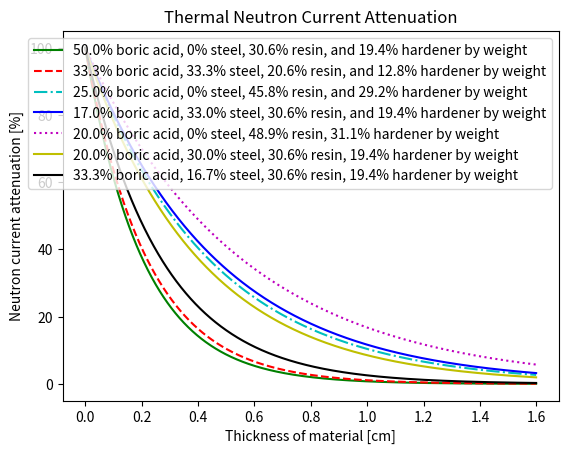

This figure's Python source:
# Author: Yaro Kaminskiy

'''
Calculates the percentage of thermal neutrons absorbed with different thicknesses and compositions
of the composite material.
'''

# Import the relevant functionality from the correct libraries.
from math import pi, exp
import matplotlib.pyplot as plt
import numpy as np

'''
Definitions                         Units, Brief Descriptor. All units are in the CGS unit system.
'''

# Obtained using WolframAlpha.com, Wikipedia.org, item description (for steel and epoxy components)
Na = 6.022141e23                    # [# of B-10 nuclei/mol B-10]=[1/mol], Avogadro's number

iso_frac = 0.198                    # [mass B-10/mass boron]=[no 'real' units], mass fraction of B-10 in natural boron

boron_molar_mass = 10.811           # [mass boron/mol boron]=[g/mol]=[u], molar mass of natural boron
B_10_molar_mass = 10.012936992      # [mass B-10/mol B-10]=[g/mol]=[u], molar mass of B-10
boric_acid_molar_mass = 61.833      # [mass boric acid/mol boric acid]=[g/mol]=[u], molar mass of boric acid

boric_acid_density = 1.435          # [mass boric acid/volume boric acid]=[g/cm^3], density of boric acid
steel_density = 7.9                 # [mass steel/volume steel]=[g/cm^3], density of steel
resin_density = 1.1628        # [mass epoxy resin/volume epoxy resin]=[g/cm^3], density of epoxy resin
hardener_density = 0.922      # [mass epoxy hardener/volume epoxy hardener]=[g/cm^3], density of epoxy hardener

# Obtained using ENDF website: http://www.nndc.bnl.gov/exfor/endf00.jsp
sigma = 3.8468e-21                  # [cm^2], cross-section for B-10 nonelastic neutron absorption reaction at the thermal energy peak at approximately 0.0253 eV.

# Define the relative mass fractions of the composite components for varying compostions of the composite material.
# Order of mass fractions: [boric acid, steel, epoxy resin, epoxy hardener]
mass_frac_array_1 = [0.500, 0, 0.306, 0.194]
mass_frac_array_2 = [0.333, 0.333, 0.206, 0.128]
mass_frac_array_3 = [0.250, 0, 0.458, 0.292]
mass_frac_array_4 = [0.170, 0.330, 0.306, 0.194]
mass_frac_array_5 = [0.200, 0, 0.489, 0.311]
mass_frac_array_6 = [0.200, 0.300, 0.306, 0.194]
mass_frac_array_7 = [0.333, 0.167, 0.306, 0.194]

'''
Calculate the percentage of thermal neutrons attenuated in the composite material.
'''
def neutattenpercent(x, boric_acid_frac, steel_frac, resin_frac, hardener_frac):

    # Calculate the density of the composite material.
    rho = 1 / ( boric_acid_frac/boric_acid_density + steel_frac/steel_density + resin_frac/resin_density + hardener_frac/hardener_density )

    # Calculate the number density of B-10 nuclei.
    N = Na * iso_frac * boric_acid_frac * rho * boron_molar_mass / B_10_molar_mass / boric_acid_molar_mass

    # Calculate the percentage of neutrons attenuated assuming a narrow beam.
    # Also assume only the B-10 nonelastic neutron absoption is a significant
    # contributer to reduction of the neutron flux.
    return 100 * exp(-N * sigma * x)

# Set the final and incremental values for the composite thickness and neutron percentage arrays.
final_val = 1.6     # [cm]
increm_val = 0.001  # [cm]

# Initialize the thickness and neutron percentage arrays.
thickness_array = np.arange(0, final_val, increm_val)
comp_array_1 = []
comp_array_2 = []
comp_array_3 = []
comp_array_4 = []
comp_array_5 = []
comp_array_6 = []
comp_array_7 = []

# Create arrays for the various composite compositions for plotting purposes.
for i in np.arange(0, final_val, increm_val):

    comp_array_1.append( neutattenpercent(i, mass_frac_array_1[0],
                                             mass_frac_array_1[1],
                                             mass_frac_array_1[2],
                                             mass_frac_array_1[3]) )
    
    comp_array_2.append( neutattenpercent(i, mass_frac_array_2[0],
                                             mass_frac_array_2[1],
                                             mass_frac_array_2[2],
                                             mass_frac_array_2[3]) )

    comp_array_3.append( neutattenpercent(i, mass_frac_array_3[0],
                                             mass_frac_array_3[1],
                                             mass_frac_array_3[2],
                                             mass_frac_array_3[3]) )

    comp_array_4.append( neutattenpercent(i, mass_frac_array_4[0],
                                             mass_frac_array_4[1],
                                             mass_frac_array_4[2],
                                             mass_frac_array_4[3]) )

    comp_array_5.append( neutattenpercent(i, mass_frac_array_5[0],
                                             mass_frac_array_5[1],
                                             mass_frac_array_5[2],
                                             mass_frac_array_5[3]) )

    comp_array_6.append( neutattenpercent(i, mass_frac_array_6[0],
                                             mass_frac_array_6[1],
                                             mass_frac_array_6[2],
                                             mass_frac_array_6[3]) )

    comp_array_7.append( neutattenpercent(i, mass_frac_array_7[0],
                                             mass_frac_array_7[1],
                                             mass_frac_array_7[2],
                                             mass_frac_array_7[3]) )
'''
Plot the percentages of neutron current remaining at a particular thickness
in the absorber for the four compositions of interest.
'''

# 'm:' 'y' 

plt.figure()

plt.plot(thickness_array, comp_array_1, 'g-', label = "50.0% boric acid, 0% steel, 30.6% resin, and 19.4% hardener by weight")
plt.plot(thickness_array, comp_array_2, 'r--', label = "33.3% boric acid, 33.3% steel, 20.6% resin, and 12.8% hardener by weight")
plt.plot(thickness_array, comp_array_3, 'c-.', label = "25.0% boric acid, 0% steel, 45.8% resin, and 29.2% hardener by weight")
plt.plot(thickness_array, comp_array_4, 'b', label = "17.0% boric acid, 33.0% steel, 30.6% resin, and 19.4% hardener by weight")
plt.plot(thickness_array, comp_array_5, 'm:', label = "20.0% boric acid, 0% steel, 48.9% resin, 31.1% hardener by weight")
plt.plot(thickness_array, comp_array_6, 'y', label = "20.0% boric acid, 30.0% steel, 30.6% resin, 19.4% hardener by weight")
plt.plot(thickness_array, comp_array_7, 'k', label = "33.3% boric acid, 16.7% steel, 30.6% resin, 19.4% hardener by weight")

plt.title('Thermal Neutron Current Attenuation')

plt.xlabel('Thickness of material [cm]')
plt.ylabel('Neutron current attenuation [%]')

plt.legend()

plt.show()
